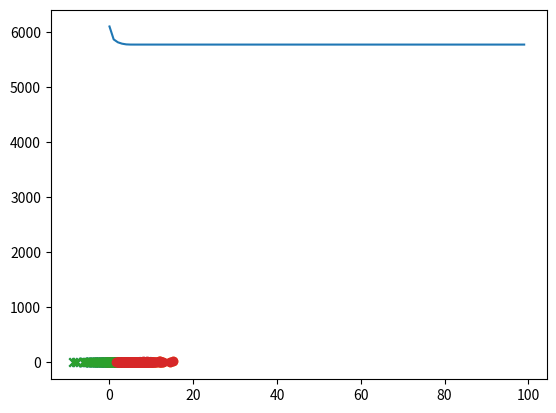

Write the Python code that produced this figure.
import scipy
import numpy as np
import itertools
import matplotlib.pyplot as plt

# TODO: Run this cell to generate the data
num_samples = 400
cov = np.array([[1., .7], [.7, 1.]]) * 10
mean_1 = [.1, .1]
mean_2 = [6., .1]

x_class1 = np.random.multivariate_normal(mean_1, cov, num_samples // 2)
x_class2 = np.random.multivariate_normal(mean_2, cov, num_samples // 2)
xy_class1 = np.column_stack((x_class1, np.zeros(num_samples // 2)))
xy_class2 = np.column_stack((x_class2, np.ones(num_samples // 2)))
data_full = np.row_stack([xy_class1, xy_class2])
np.random.shuffle(data_full)
data = data_full[:, :2]
labels = data_full[:, 2]

# TODO: Make a scatterplot for the data points showing the true cluster assignments of each point
plt.scatter(x_class1[:, 0], x_class1[:, 1], marker="x")  # first class, x shape
plt.scatter(x_class2[:, 0], x_class2[:, 1], marker="o")  # second class, circle shape
plt.show()


def cost(data, R, Mu):
    N, D = data.shape
    K = Mu.shape[1]
    J = 0
    for k in range(K):
        J += np.dot(np.linalg.norm(data - np.array([Mu[:, k], ] * N), axis=1)**2, R[:, k])
    return J


# TODO: K-Means Assignment Step
def km_assignment_step(data, Mu):
    """ Compute K-Means assignment step

    Args:
        data: a NxD matrix for the data points
        Mu: a DxK matrix for the cluster means locations

    Returns:
        R_new: a NxK matrix of responsibilities
    """

    # Fill this in:
    N, D = data.shape  # Number of datapoints and dimension of datapoint
    K = Mu.shape[1]  # number of clusters
    r = np.zeros((N, K))
    for k in range(K):
        r[:, k] = np.linalg.norm(data - Mu[:, k], axis=1)
    arg_min = np.argmin(r, axis=1)  # argmax/argmin along dimension 1
    R_new = np.zeros((N, K))  # Set to zeros/ones with shape (N, K)
    R_new[np.arange(N), arg_min] = 1  # Assign to 1
    return R_new


# TODO: K-means Refitting Step
def km_refitting_step(data, R, Mu):
    """ Compute K-Means refitting step.

    Args:
        data: a NxD matrix for the data points
        R: a NxK matrix of responsibilities
        Mu: a DxK matrix for the cluster means locations

    Returns:
        Mu_new: a DxK matrix for the new cluster means locations
    """
    N, D = data.shape # Number of datapoints and dimension of datapoint
    K = R.shape[1]  # number of clusters
    Mu_new = data.T.dot(R) / sum(R)
    return Mu_new


# TODO: Run this cell to call the K-means algorithm
N, D = data.shape
K = 2
max_iter = 100
class_init = np.random.binomial(1., .5, size=N)
R = np.vstack([class_init, 1 - class_init]).T

Mu = np.zeros([D, K])
Mu[:, 1] = 1.
R.T.dot(data), np.sum(R, axis=0)

costs = []
for it in range(max_iter):
    R = km_assignment_step(data, Mu)
    Mu = km_refitting_step(data, R, Mu)
    costs.append(cost(data, R, Mu))


class_1 = np.where(R[:, 0])
class_2 = np.where(R[:, 1])

class_1_labels = labels[class_1[0]]
match_1 = max(sum(class_1_labels), len(class_1[0]) - sum(class_1_labels))
class_2_labels = labels[class_2[0]]
match_2 = max(sum(class_2_labels), len(class_2[0]) - sum(class_2_labels))
accuracy = (match_1 + match_2) / N
print("Misclassification error is ", 1 - accuracy)

# TODO: Make a scatterplot for the data points showing the K-Means cluster assignments of each point
plt.scatter(data[class_1[0], np.zeros(class_1[0].shape[0], dtype=int)],
            data[class_1[0], np.ones(class_1[0].shape[0], dtype=int)], marker="x")  # first class, x shape
plt.scatter(data[class_2[0], np.zeros(class_2[0].shape[0], dtype=int)],
            data[class_2[0], np.ones(class_2[0].shape[0], dtype=int)], marker="o")  # second class, circle shape
plt.show()
plt.plot(np.arange(max_iter), costs)
plt.show()

